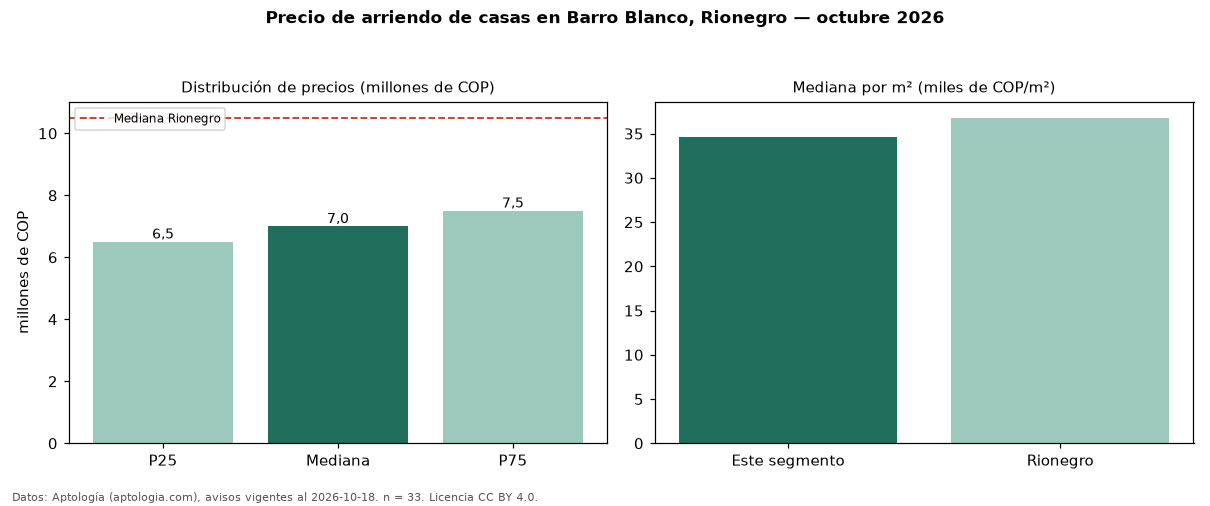

The data file committed next to this chart (first rows):
seccion, metrica, valor, moneda, n
precio, p25, 6500000, COP, 33
precio, mediana, 7000000, COP, 33
precio, p75, 7500000, COP, 33
precio, minimo, 1480000, COP, 33
precio, maximo, 8000000, COP, 33
m2, mediana_precio_m2, 34562, COP, 31
m2, area_mediana_m2, 200.0, m2, 31
banos, mediana_banos, 4.0, , 
parqueadero, pct_con_parqueadero, 90.6, %, 32
estrato, estrato_mas_frecuente, 5, , 32
habitaciones, 3+, 7000000, COP, 30
ciudad, mediana_ciudad_referencia, 10500000, COP, 
ciudad, mediana_m2_ciudad, 36784, COP, 
fuente, fecha_datos, 2026-10-18, , 
fuente, atribucion, https://www.aptologia.com/arriendo/rione…, , 
fuente, licencia, CC BY 4.0, , 
